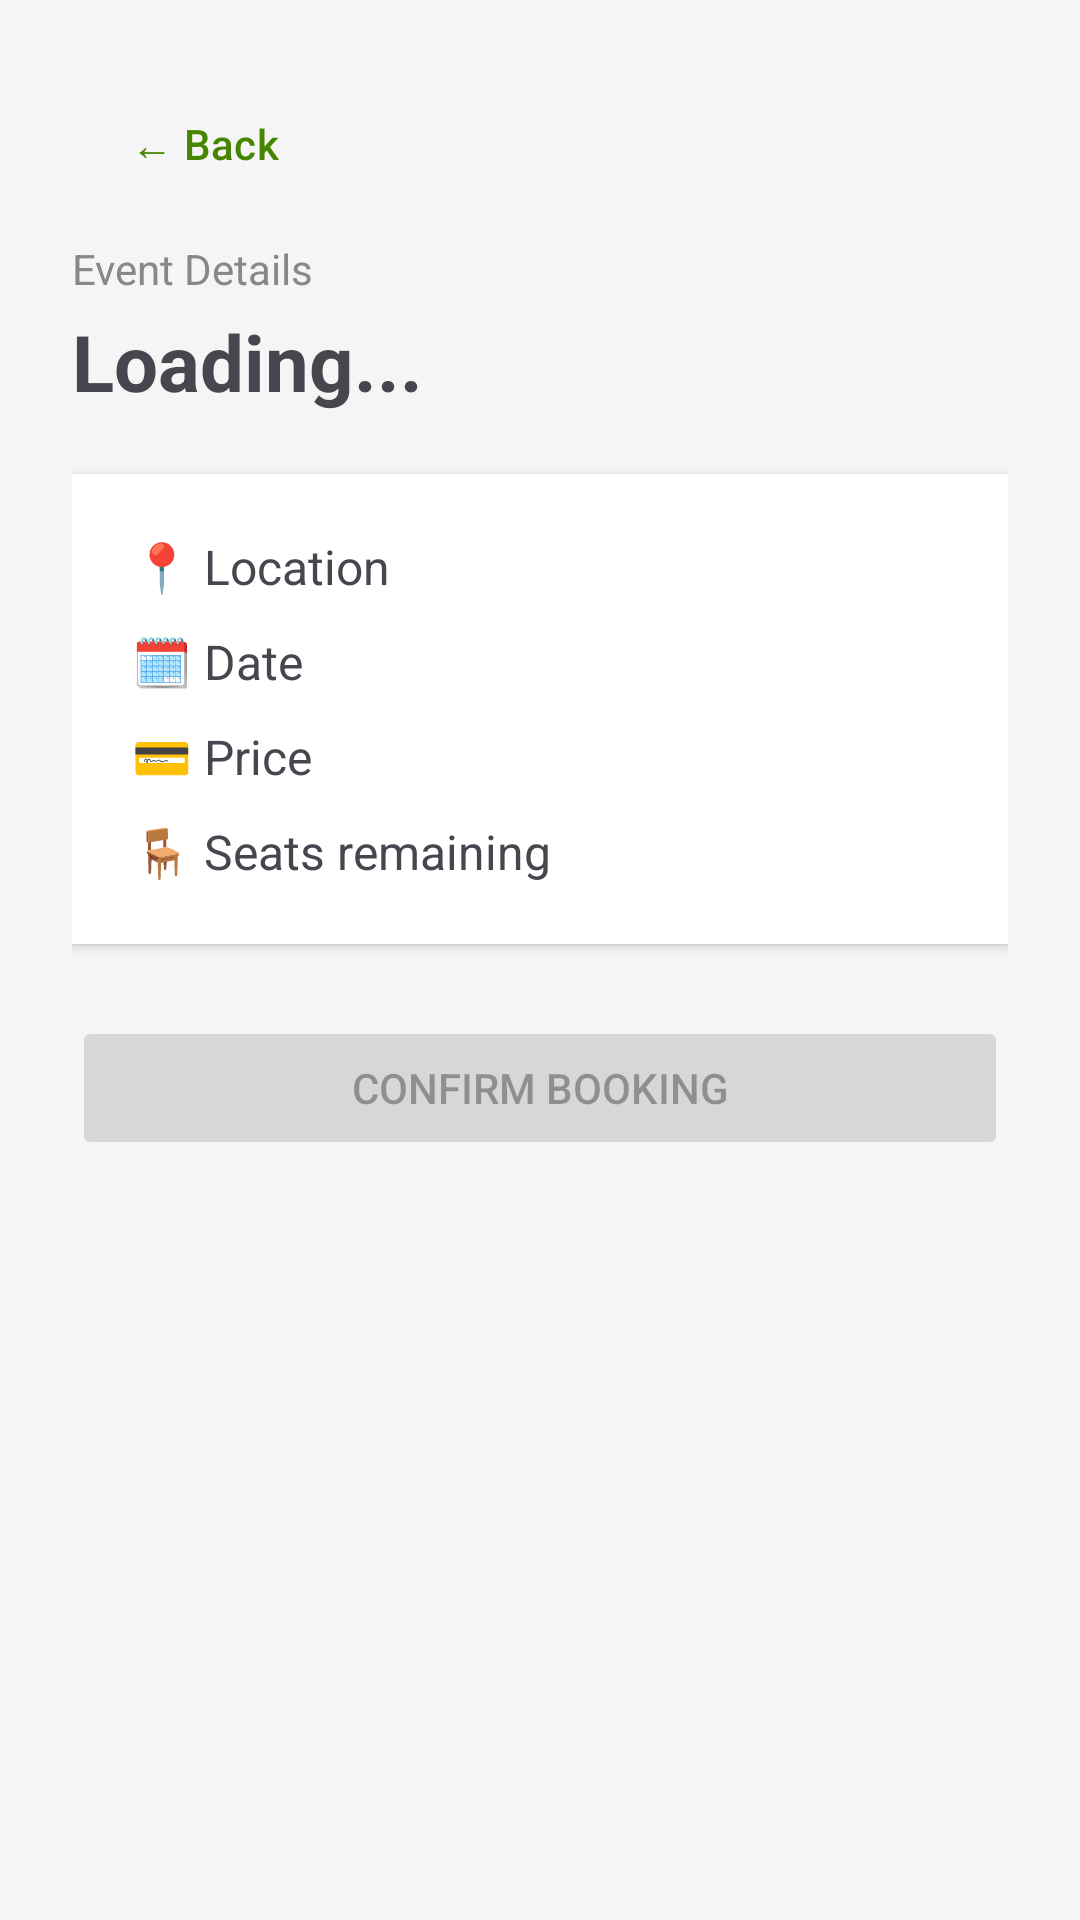

Here is an Android app screen rendered from its layout file. Give the layout XML and the strings, colors and styles it references.
<!-- AndroidManifest.xml: application theme Theme.BookingApp -->
<!-- res/layout/activity_booking.xml -->
<?xml version="1.0" encoding="utf-8"?>
    <ScrollView
        xmlns:android="http://schemas.android.com/apk/res/android"
        android:layout_width="match_parent"
        android:layout_height="match_parent"
        android:background="#F5F5F5">

        <LinearLayout
            android:layout_width="match_parent"
            android:layout_height="wrap_content"
            android:orientation="vertical"
            android:padding="24dp">

            
            <Button
                android:id="@+id/backButton"
                android:layout_width="wrap_content"
                android:layout_height="wrap_content"
                android:text="← Back"
                style="?attr/borderlessButtonStyle"
                android:textColor="#458500"
                android:textSize="14sp"
                android:padding="0dp"
                android:layout_marginBottom="8dp"/>

            
            <TextView
                android:layout_width="wrap_content"
                android:layout_height="wrap_content"
                android:text="Event Details"
                android:textSize="14sp"
                android:textColor="#888888"
                android:layout_marginBottom="4dp"/>

            
            <TextView
                android:id="@+id/eventTitleText"
                android:layout_width="wrap_content"
                android:layout_height="wrap_content"
                android:text="Loading..."
                android:textSize="26sp"
                android:textStyle="bold"
                android:layout_marginBottom="20dp"/>

            
            <LinearLayout
                android:layout_width="match_parent"
                android:layout_height="wrap_content"
                android:orientation="vertical"
                android:background="@android:color/white"
                android:padding="20dp"
                android:elevation="2dp"
                android:layout_marginBottom="24dp">

                <TextView
                    android:id="@+id/eventLocationText"
                    android:layout_width="wrap_content"
                    android:layout_height="wrap_content"
                    android:textSize="16sp"
                    android:layout_marginBottom="10dp"
                    android:text="📍 Location"/>

                <TextView
                    android:id="@+id/eventDateText"
                    android:layout_width="wrap_content"
                    android:layout_height="wrap_content"
                    android:textSize="16sp"
                    android:layout_marginBottom="10dp"
                    android:text="🗓 Date"/>

                <TextView
                    android:id="@+id/eventPriceText"
                    android:layout_width="wrap_content"
                    android:layout_height="wrap_content"
                    android:textSize="16sp"
                    android:layout_marginBottom="10dp"
                    android:text="💳 Price"/>

                <TextView
                    android:id="@+id/seatsText"
                    android:layout_width="wrap_content"
                    android:layout_height="wrap_content"
                    android:textSize="16sp"
                    android:text="🪑 Seats remaining"/>

            </LinearLayout>

            
            <Button
                android:id="@+id/confirmBookingBtn"
                android:layout_width="match_parent"
                android:layout_height="wrap_content"
                android:text="Confirm Booking"
                android:enabled="false"/>

            
            <TextView
                android:id="@+id/statusText"
                android:layout_width="wrap_content"
                android:layout_height="wrap_content"
                android:textSize="14sp"
                android:textColor="#D32F2F"
                android:layout_marginTop="12dp"
                android:visibility="gone"
                android:text=""/>

        </LinearLayout>
    </ScrollView>
<!-- resources referenced by this layout -->
<resources>
  <style name="Theme.BookingApp" parent="Base.Theme.BookingApp" />
  <style name="Base.Theme.BookingApp" parent="Theme.Material3.DayNight.NoActionBar">
          <item name="colorPrimary">@color/app_primary</item>
          <item name="colorOnPrimary">@color/app_on_primary</item>
          <item name="colorSecondary">@color/app_secondary</item>
          <item name="colorOnSecondary">@color/app_on_secondary</item>
          <item name="colorError">@color/app_error</item>
          <item name="android:statusBarColor">@android:color/transparent</item>
          <item name="android:navigationBarColor">@android:color/transparent</item>
      </style>
  <color name="app_primary">#1E3A8A</color>
  <color name="app_on_primary">#FFFFFFFF</color>
  <color name="app_secondary">#0F766E</color>
  <color name="app_on_secondary">#FFFFFFFF</color>
  <color name="app_error">#B3261E</color>
</resources>
